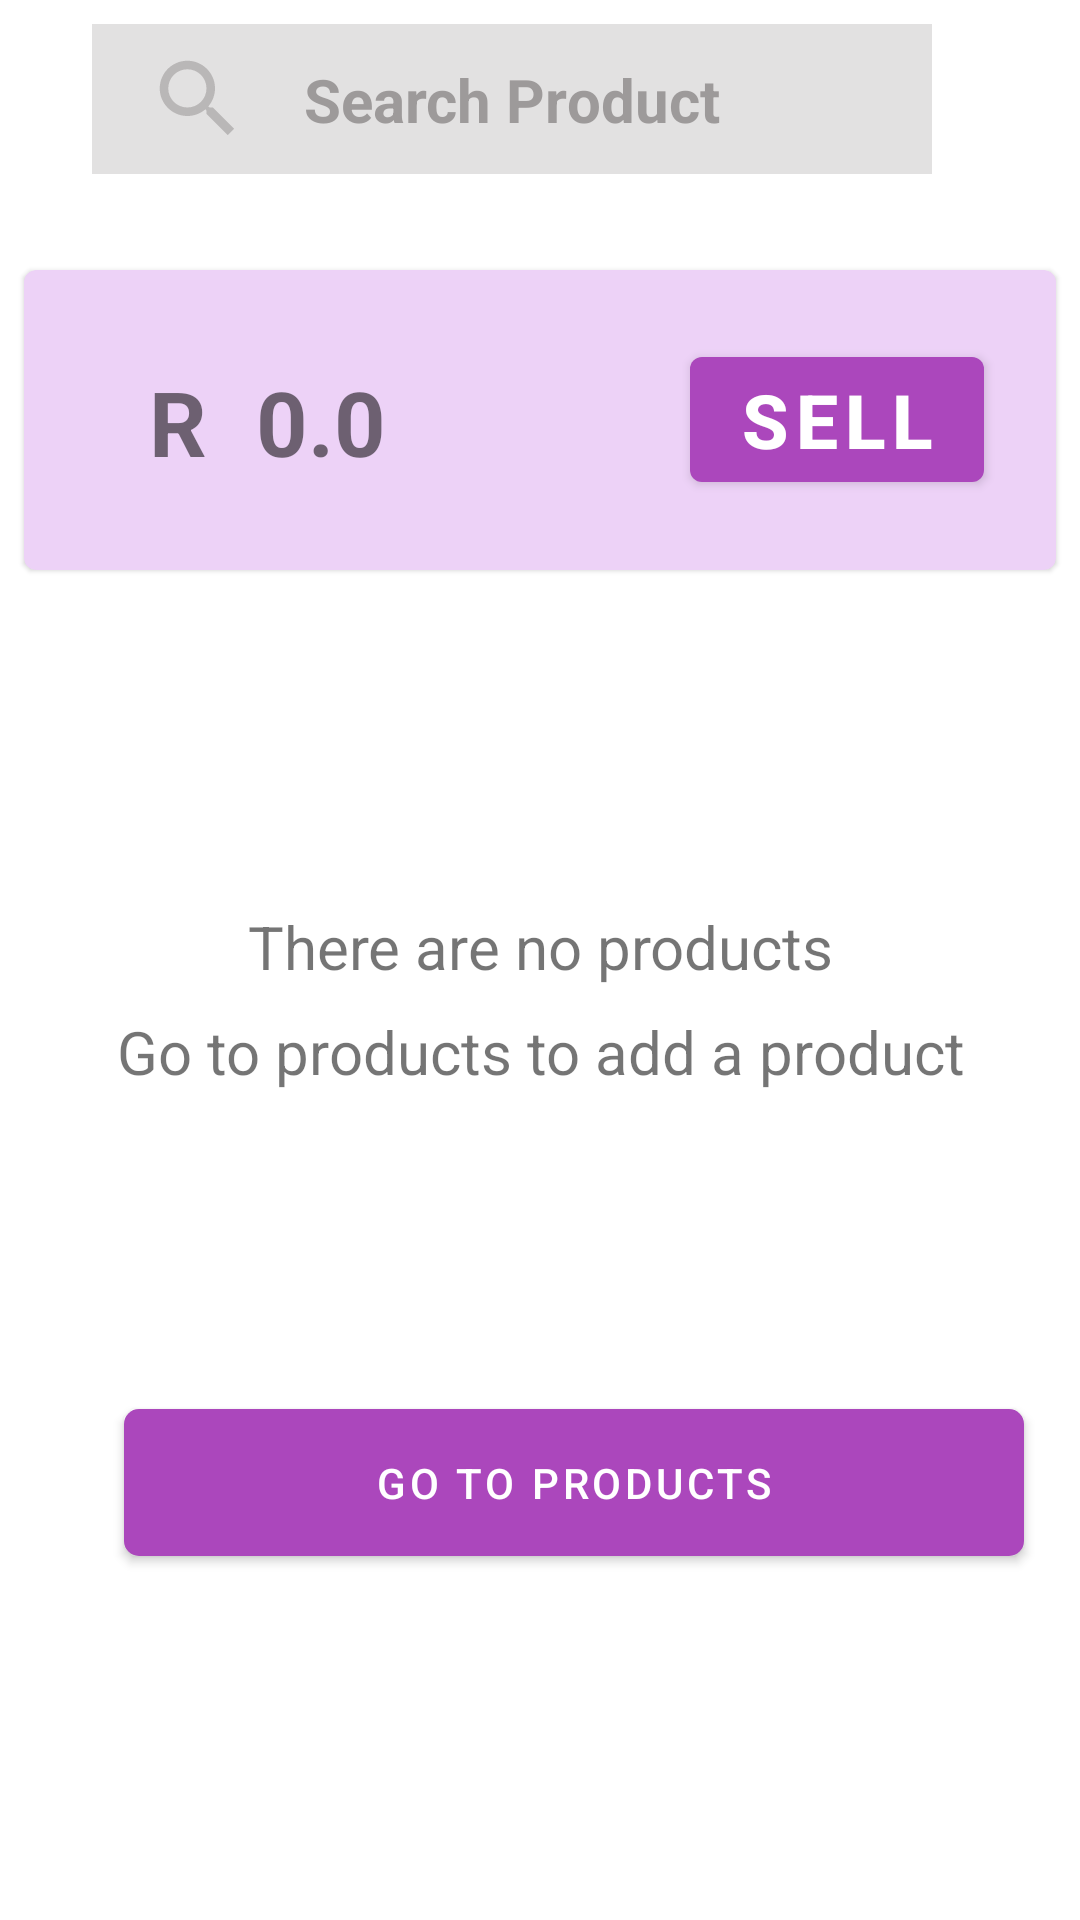

Here is an Android app screen rendered from its layout file. Give the layout XML and the strings, colors and styles it references.
<!-- AndroidManifest.xml: application theme AppTheme -->
<!-- res/layout/fragment_purchase.xml -->
<?xml version="1.0" encoding="utf-8"?>
<androidx.constraintlayout.widget.ConstraintLayout xmlns:android="http://schemas.android.com/apk/res/android"
    xmlns:app="http://schemas.android.com/apk/res-auto"
    xmlns:tools="http://schemas.android.com/tools"
    android:id="@+id/frameLayout2"
    android:layout_width="match_parent"
    android:layout_height="match_parent"
    tools:context=".Manager.Fragments.PurchaseFragment">

    <include
        android:id="@+id/include"
        layout="@layout/toolbar_with_search"></include>
    
    <TextView
        android:id="@+id/empty_list"
        android:layout_width="match_parent"
        android:layout_height="wrap_content"
        android:layout_marginTop="8dp"
        android:layout_marginBottom="8dp"
        android:gravity="center"
        android:text="There are no products"
        android:textSize="20dp"
        app:layout_constraintBottom_toTopOf="@+id/empty_list_subtext"
        app:layout_constraintEnd_toEndOf="parent"
        app:layout_constraintHorizontal_bias="1.0"
        app:layout_constraintStart_toStartOf="parent"
        app:layout_constraintTop_toBottomOf="@+id/total_sale"
        app:layout_constraintVertical_bias="1.0" />

    <TextView
        android:id="@+id/empty_list_subtext"
        android:layout_width="match_parent"
        android:layout_height="wrap_content"
        android:layout_marginBottom="276dp"
        android:gravity="center"
        android:text="Go to products to add a product"
        android:textSize="20dp"
        app:layout_constraintBottom_toBottomOf="parent"
        app:layout_constraintEnd_toEndOf="parent"
        app:layout_constraintHorizontal_bias="0.0"
        app:layout_constraintStart_toStartOf="parent" />

    <com.google.android.material.button.MaterialButton
        android:id="@+id/go_to_products"
        style="@style/Widget.Custom.MaterialComponents.Button"
        android:layout_height="wrap_content"
        android:layout_marginStart="8dp"
        android:layout_marginLeft="8dp"
        android:layout_marginTop="40dp"
        android:layout_marginRight="8dp"
        android:layout_marginBottom="8dp"
        android:text="Go to products"
        app:layout_constraintBottom_toBottomOf="parent"
        app:layout_constraintEnd_toEndOf="parent"
        app:layout_constraintHorizontal_bias="0.64"
        app:layout_constraintStart_toStartOf="parent"
        app:layout_constraintTop_toBottomOf="@+id/empty_list_subtext"
        app:layout_constraintVertical_bias="0.358" />

    <com.google.android.material.card.MaterialCardView
        android:id="@+id/total_sale"
        android:layout_width="match_parent"
        android:layout_height="100dp"
        android:layout_marginStart="8dp"
        android:layout_marginLeft="8dp"
        android:layout_marginTop="24dp"
        android:layout_marginEnd="8dp"
        android:layout_marginRight="8dp"
        app:cardBackgroundColor="@color/add_product_cards"
        app:layout_constraintEnd_toEndOf="parent"
        app:layout_constraintHorizontal_bias="1.0"
        app:layout_constraintStart_toStartOf="parent"
        app:layout_constraintTop_toBottomOf="@+id/include">

        <androidx.constraintlayout.widget.ConstraintLayout
            android:layout_width="match_parent"
            android:layout_height="match_parent">

            <TextView
                android:layout_width="wrap_content"
                android:layout_height="wrap_content"
                android:layout_marginStart="8dp"
                android:layout_marginLeft="8dp"
                android:layout_marginTop="8dp"
                android:layout_marginEnd="8dp"
                android:layout_marginRight="8dp"
                android:layout_marginBottom="8dp"
                android:text="R"
                android:textSize="30dp"
                android:textStyle="bold"
                app:layout_constraintBottom_toBottomOf="parent"
                app:layout_constraintEnd_toStartOf="@+id/textView7"
                app:layout_constraintHorizontal_bias="0.8"
                app:layout_constraintStart_toStartOf="parent"
                app:layout_constraintTop_toTopOf="parent"
                app:layout_constraintVertical_bias="0.511" />

            <TextView
                android:id="@+id/textView7"
                android:layout_width="wrap_content"
                android:layout_height="wrap_content"
                android:layout_marginStart="8dp"
                android:layout_marginLeft="8dp"
                android:layout_marginTop="8dp"
                android:layout_marginEnd="8dp"
                android:layout_marginRight="8dp"
                android:layout_marginBottom="8dp"
                android:text="0.0"
                android:textSize="30dp"
                android:textStyle="bold"
                app:layout_constraintBottom_toBottomOf="parent"
                app:layout_constraintEnd_toEndOf="parent"
                app:layout_constraintHorizontal_bias="0.244"
                app:layout_constraintStart_toStartOf="parent"
                app:layout_constraintTop_toTopOf="parent"
                app:layout_constraintVertical_bias="0.511" />

            <Button
                android:id="@+id/textView5"
                android:layout_width="wrap_content"
                android:layout_height="wrap_content"
                android:layout_marginStart="8dp"
                android:layout_marginLeft="8dp"
                android:layout_marginTop="20dp"
                android:layout_marginEnd="8dp"
                android:layout_marginRight="8dp"
                android:layout_marginBottom="8dp"
                android:text="Sell"
                android:textSize="25dp"
                android:textStyle="bold"
                app:layout_constraintBottom_toBottomOf="parent"
                app:layout_constraintEnd_toEndOf="parent"
                app:layout_constraintHorizontal_bias="0.855"
                app:layout_constraintStart_toEndOf="@+id/textView7"
                app:layout_constraintTop_toTopOf="parent"
                app:layout_constraintVertical_bias="0.166" />

        </androidx.constraintlayout.widget.ConstraintLayout>


    </com.google.android.material.card.MaterialCardView>

    
        
        
        
        
        
        
        
        
        
        
        
        
        
        
        
        

</androidx.constraintlayout.widget.ConstraintLayout>
<!-- res/layout/toolbar_with_search.xml (included above) -->
<androidx.appcompat.widget.Toolbar
    xmlns:android="http://schemas.android.com/apk/res/android"
    xmlns:local="http://schemas.android.com/apk/res-auto"
    xmlns:app="http://schemas.android.com/apk/res-auto"
    android:id="@+id/toolbar"
    android:background="#fff"
    android:layout_marginStart="8dp"
    android:layout_marginLeft="8dp"
    android:layout_marginTop="8dp"
    android:layout_marginEnd="8dp"
    android:layout_marginRight="8dp"
    android:layout_width="match_parent"
    android:textAlignment="center"
    android:layout_height="wrap_content"
    android:minHeight="?attr/actionBarSize"
    local:theme="@style/ThemeOverlay.AppCompat.ActionBar"
    local:popupTheme="@style/ThemeOverlay.AppCompat.ActionBar">

    <androidx.constraintlayout.widget.ConstraintLayout
        android:id="@+id/search_wrapper"
        android:layout_width="match_parent"
        android:layout_height="wrap_content">

        <androidx.constraintlayout.widget.ConstraintLayout
            android:id="@+id/search"
            android:layout_width="280dp"
            android:layout_height="50dp"
            android:layout_marginTop="8dp"
            android:layout_marginBottom="8dp"
            android:background="@color/search_background"
            local:layout_constraintBottom_toBottomOf="parent"
            local:layout_constraintEnd_toEndOf="parent"
            local:layout_constraintHorizontal_bias="0.139"
            local:layout_constraintStart_toStartOf="parent"
            local:layout_constraintTop_toTopOf="parent"
            local:layout_constraintVertical_bias="0.0">

            <ImageView
                android:layout_width="50dp"
                android:layout_height="match_parent"
                android:layout_marginStart="8dp"
                android:layout_marginLeft="8dp"
                android:layout_marginTop="8dp"
                android:layout_marginEnd="8dp"
                android:layout_marginRight="8dp"
                android:layout_marginBottom="8dp"
                app:srcCompat="@drawable/ic_search_black_24dp"
                local:layout_constraintBottom_toBottomOf="parent"
                local:layout_constraintEnd_toStartOf="@+id/textView4"
                local:layout_constraintStart_toStartOf="parent"
                local:layout_constraintTop_toTopOf="parent" />

            <TextView
                android:id="@+id/textView4"
                android:layout_width="wrap_content"
                android:layout_height="wrap_content"
                android:layout_marginStart="8dp"
                android:layout_marginLeft="8dp"
                android:layout_marginTop="8dp"
                android:layout_marginEnd="8dp"
                android:layout_marginRight="8dp"
                android:layout_marginBottom="8dp"
                android:text="Search Product"
                android:textColor="@color/search_icon"
                android:textSize="20dp"
                android:textStyle="bold"
                local:layout_constraintBottom_toBottomOf="parent"
                local:layout_constraintEnd_toEndOf="parent"
                local:layout_constraintStart_toStartOf="parent"
                local:layout_constraintTop_toTopOf="parent" />
        </androidx.constraintlayout.widget.ConstraintLayout>

        <ImageView
            android:id="@+id/shoppingCart"
            android:layout_width="50dp"
            android:layout_height="35dp"
            android:layout_marginStart="8dp"
            android:layout_marginLeft="8dp"
            android:layout_marginBottom="8dp"
            app:srcCompat="@drawable/ic_shopping_cart_black_24dp"
            local:layout_constraintBottom_toBottomOf="parent"
            local:layout_constraintEnd_toEndOf="parent"
            local:layout_constraintHorizontal_bias="0.609"
            local:layout_constraintStart_toEndOf="@+id/search"
            local:layout_constraintTop_toTopOf="parent"
            local:layout_constraintVertical_bias="0.695" />
    </androidx.constraintlayout.widget.ConstraintLayout>

</androidx.appcompat.widget.Toolbar>
<!-- resources referenced by this layout -->
<resources>
  <color name="add_product_cards">#EDD2F7</color>
  <color name="search_background">#99CFCDCD</color>
  <color name="search_icon">#996F6B6B</color>
      
      // app colors
  <!-- drawable ic_search_black_24dp (drawable) -->
  <vector android:height="24dp" android:tint="@color/search_icon"
      android:viewportHeight="24.0" android:viewportWidth="24.0"
      android:width="24dp" xmlns:android="http://schemas.android.com/apk/res/android">
      <path android:fillColor="@color/search_icon" android:pathData="M15.5,14h-0.79l-0.28,-0.27C15.41,12.59 16,11.11 16,9.5 16,5.91 13.09,3 9.5,3S3,5.91 3,9.5 5.91,16 9.5,16c1.61,0 3.09,-0.59 4.23,-1.57l0.27,0.28v0.79l5,4.99L20.49,19l-4.99,-5zM9.5,14C7.01,14 5,11.99 5,9.5S7.01,5 9.5,5 14,7.01 14,9.5 11.99,14 9.5,14z"/>
  </vector>
  <style name="Widget.Custom.MaterialComponents.Button" parent="Widget.MaterialComponents.Button">
          <item name="shapeAppearanceOverlay">@style/ShapeAppearanceOverlay.CustomButton</item>
          <item name="android:padding">@dimen/button_padding</item>
          <item name="android:layout_width">@dimen/button_width</item>
      </style>
  <style name="AppTheme" parent="Theme.MaterialComponents.Light.NoActionBar">
  
          
          <item name="colorPrimary">@color/colorPrimary</item>
          <item name="colorPrimaryDark">@color/colorPrimaryDark</item>
          <item name="colorAccent">@color/colorAccent</item>
  
      </style>
  <style name="ShapeAppearanceOverlay.CustomButton">
          <item name="cornerFamily">rounded</item>
          <item name="cornerSize">@dimen/button_corner_radius</item>
      </style>
  <dimen name="button_padding">15dp</dimen>
  <dimen name="button_width">300dp</dimen>
  <color name="colorPrimary">#ab47bc</color>
  <color name="colorPrimaryDark">#790e8b</color>
  <color name="colorAccent">#df78ef</color>
  <dimen name="button_corner_radius">5dp</dimen>
</resources>
